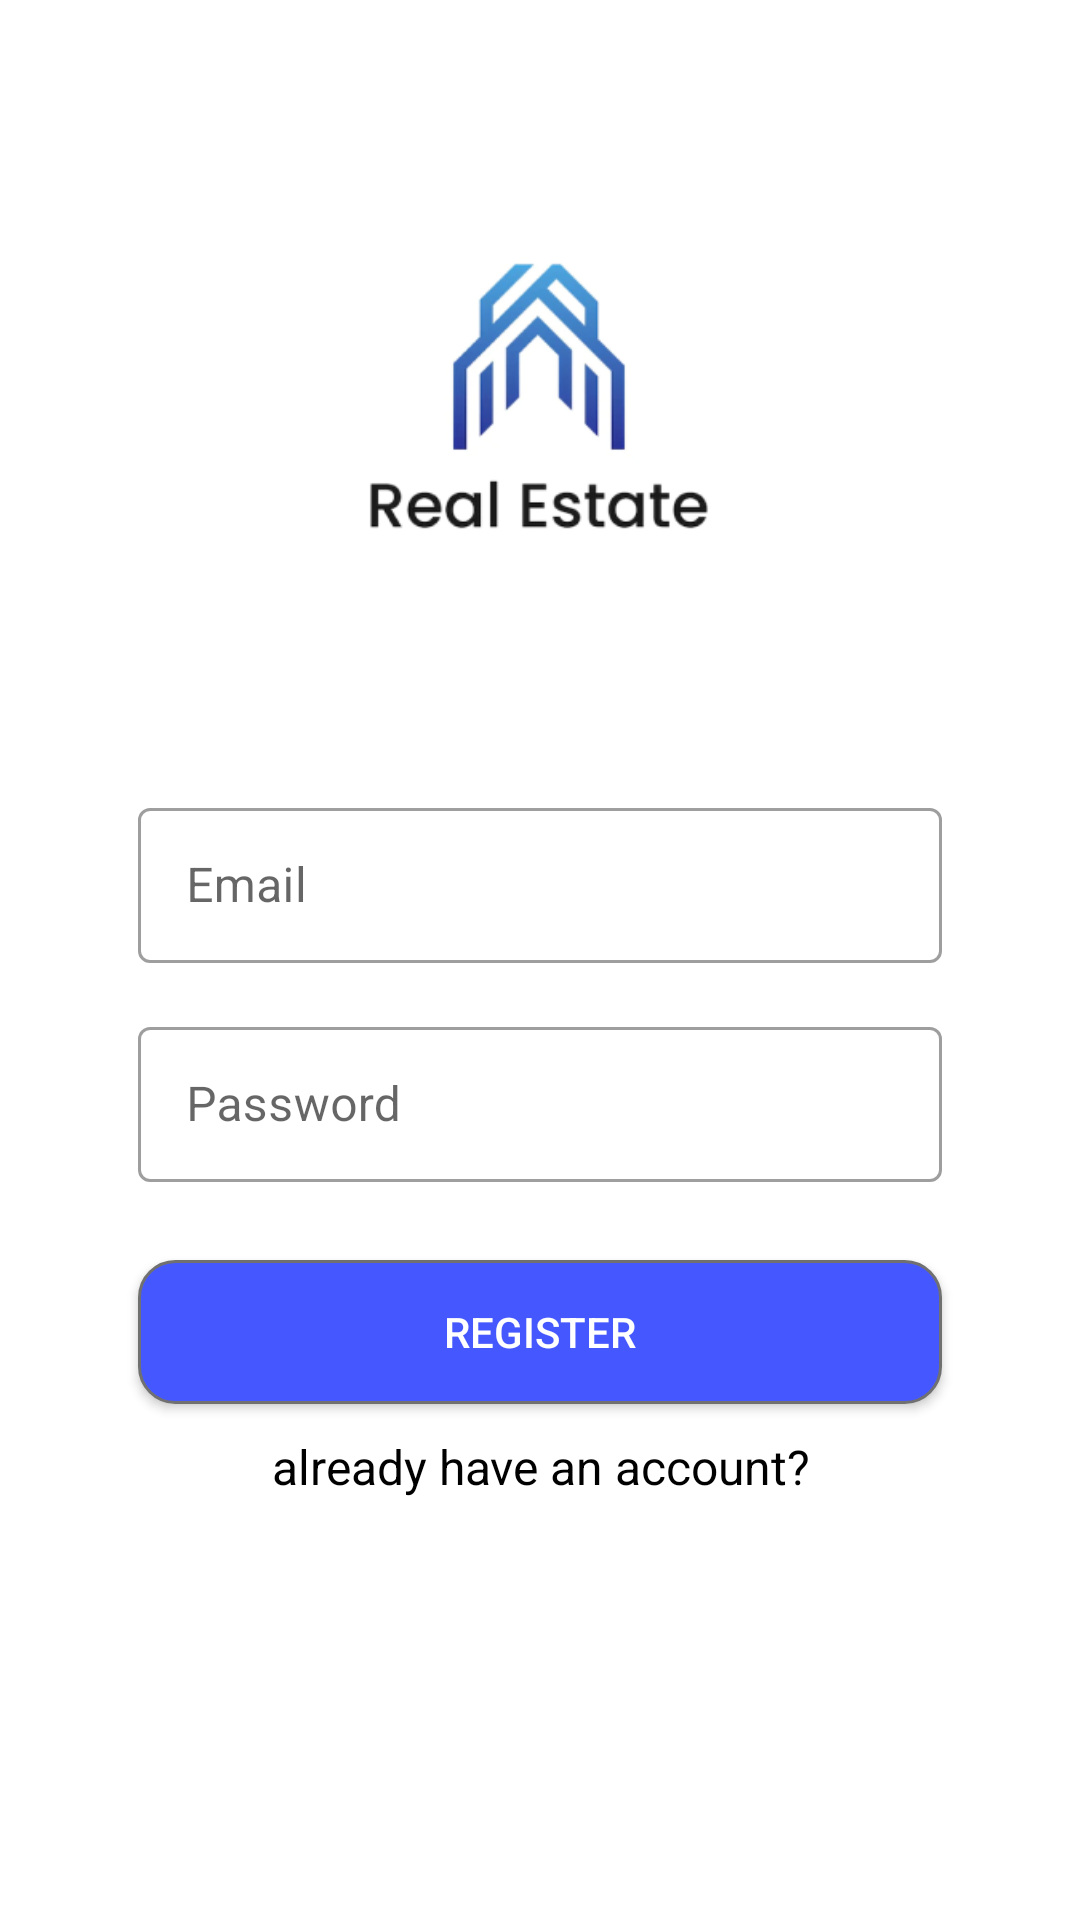

Write the Android layout XML for this screen, with the resource values it uses.
<!-- AndroidManifest.xml: application theme Theme.RealEstate -->
<!-- res/layout/fragment_registration_.xml -->
<?xml version="1.0" encoding="utf-8"?>
<androidx.constraintlayout.widget.ConstraintLayout xmlns:android="http://schemas.android.com/apk/res/android"
    xmlns:app="http://schemas.android.com/apk/res-auto"
    xmlns:tools="http://schemas.android.com/tools"
    android:layout_width="match_parent"
    android:layout_height="match_parent"
    tools:context=".page_sartup.Registration_Fragment">


    <ImageView
        android:id="@+id/imageView4"
        android:layout_width="200dp"
        android:layout_height="200dp"
        android:layout_marginTop="32dp"
        app:layout_constraintEnd_toEndOf="parent"
        app:layout_constraintHorizontal_bias="0.498"
        app:layout_constraintStart_toStartOf="parent"
        app:layout_constraintTop_toTopOf="parent"
        app:srcCompat="@drawable/image_1" />

    <com.google.android.material.textfield.TextInputLayout
        android:id="@+id/text_email_reg_f"
        style="@style/Widget.MaterialComponents.TextInputLayout.OutlinedBox"
        android:layout_width="268dp"
        android:layout_height="57dp"
        android:layout_marginTop="32dp"
        android:hint="@string/email"
        app:layout_constraintEnd_toEndOf="parent"
        app:layout_constraintStart_toStartOf="parent"
        app:layout_constraintTop_toBottomOf="@+id/imageView4">

        <com.google.android.material.textfield.TextInputEditText
            android:id="@+id/text_email_reg"
            android:layout_width="match_parent"
            android:layout_height="wrap_content" />

    </com.google.android.material.textfield.TextInputLayout>

    <com.google.android.material.textfield.TextInputLayout
        android:id="@+id/text_pass_reg_f"
        style="@style/Widget.MaterialComponents.TextInputLayout.OutlinedBox"
        android:layout_width="268dp"
        android:layout_height="57dp"
        android:layout_marginTop="16dp"
        android:hint="@string/password"
        app:layout_constraintEnd_toEndOf="@+id/text_email_reg_f"
        app:layout_constraintStart_toStartOf="@+id/text_email_reg_f"
        app:layout_constraintTop_toBottomOf="@+id/text_email_reg_f">

        <com.google.android.material.textfield.TextInputEditText
            android:id="@+id/text_pass_reg"
            android:layout_width="match_parent"
            android:layout_height="wrap_content" />

    </com.google.android.material.textfield.TextInputLayout>


    <androidx.appcompat.widget.AppCompatButton
        android:id="@+id/button_register"
        android:layout_width="0dp"
        android:layout_height="wrap_content"
        android:layout_marginTop="26dp"
        android:text="register"
        android:textColor="#FFFFFF"
        app:layout_constraintEnd_toEndOf="@+id/text_pass_reg_f"
        app:layout_constraintStart_toStartOf="@+id/text_pass_reg_f"
        app:layout_constraintTop_toBottomOf="@+id/text_pass_reg_f"
        android:background="@drawable/background_button"/>

    <TextView
        android:id="@+id/text_Login"
        android:layout_width="0dp"
        android:layout_height="wrap_content"
        android:layout_margin="10dp"
        android:layout_marginTop="32dp"
        android:gravity="center_horizontal"
        android:text="already have an account?"
        android:textColor="@color/black"
        android:textSize="16sp"
        app:layout_constraintEnd_toEndOf="@+id/button_register"
        app:layout_constraintStart_toStartOf="@+id/button_register"
        app:layout_constraintTop_toBottomOf="@+id/button_register" />


</androidx.constraintlayout.widget.ConstraintLayout>
<!-- resources referenced by this layout -->
<resources>
  <!-- drawable background_button (drawable) -->
  <?xml version="1.0" encoding="utf-8"?>
  <selector xmlns:android="http://schemas.android.com/apk/res/android">
  
      <item>
          <shape android:shape="rectangle">
              <solid android:color="#4558FF"/>
              <corners android:radius="12dp"/>
              <stroke android:color="#707070" android:width="1dp"/>
          </shape>
      </item>
  
  </selector>
  <!-- drawable image_1: png bitmap (drawable, 24065 bytes) -->
  <string name="email">Email</string>
  <string name="password">Password</string>
  <style name="Theme.RealEstate" parent="Theme.MaterialComponents.DayNight.DarkActionBar">
          
          <item name="colorPrimary">@color/purple_500</item>
          <item name="colorPrimaryVariant">@color/purple_700</item>
          <item name="colorOnPrimary">@color/white</item>
          
          <item name="colorSecondary">@color/teal_200</item>
          <item name="colorSecondaryVariant">@color/teal_700</item>
          <item name="colorOnSecondary">@color/black</item>
          
          <item name="android:statusBarColor">?attr/colorPrimaryVariant</item>
          
      </style>
  <!-- not gathered from this repository: default colours our renderer supplied (Android Studio template values) -->
  <color name="purple_500">#FF6200EE</color>
  <color name="purple_700">#FF3700B3</color>
  <color name="teal_200">#FF03DAC5</color>
  <color name="teal_700">#FF018786</color>
  <color name="black">#FF000000</color>
  <color name="white">#FFFFFFFF</color>
</resources>
